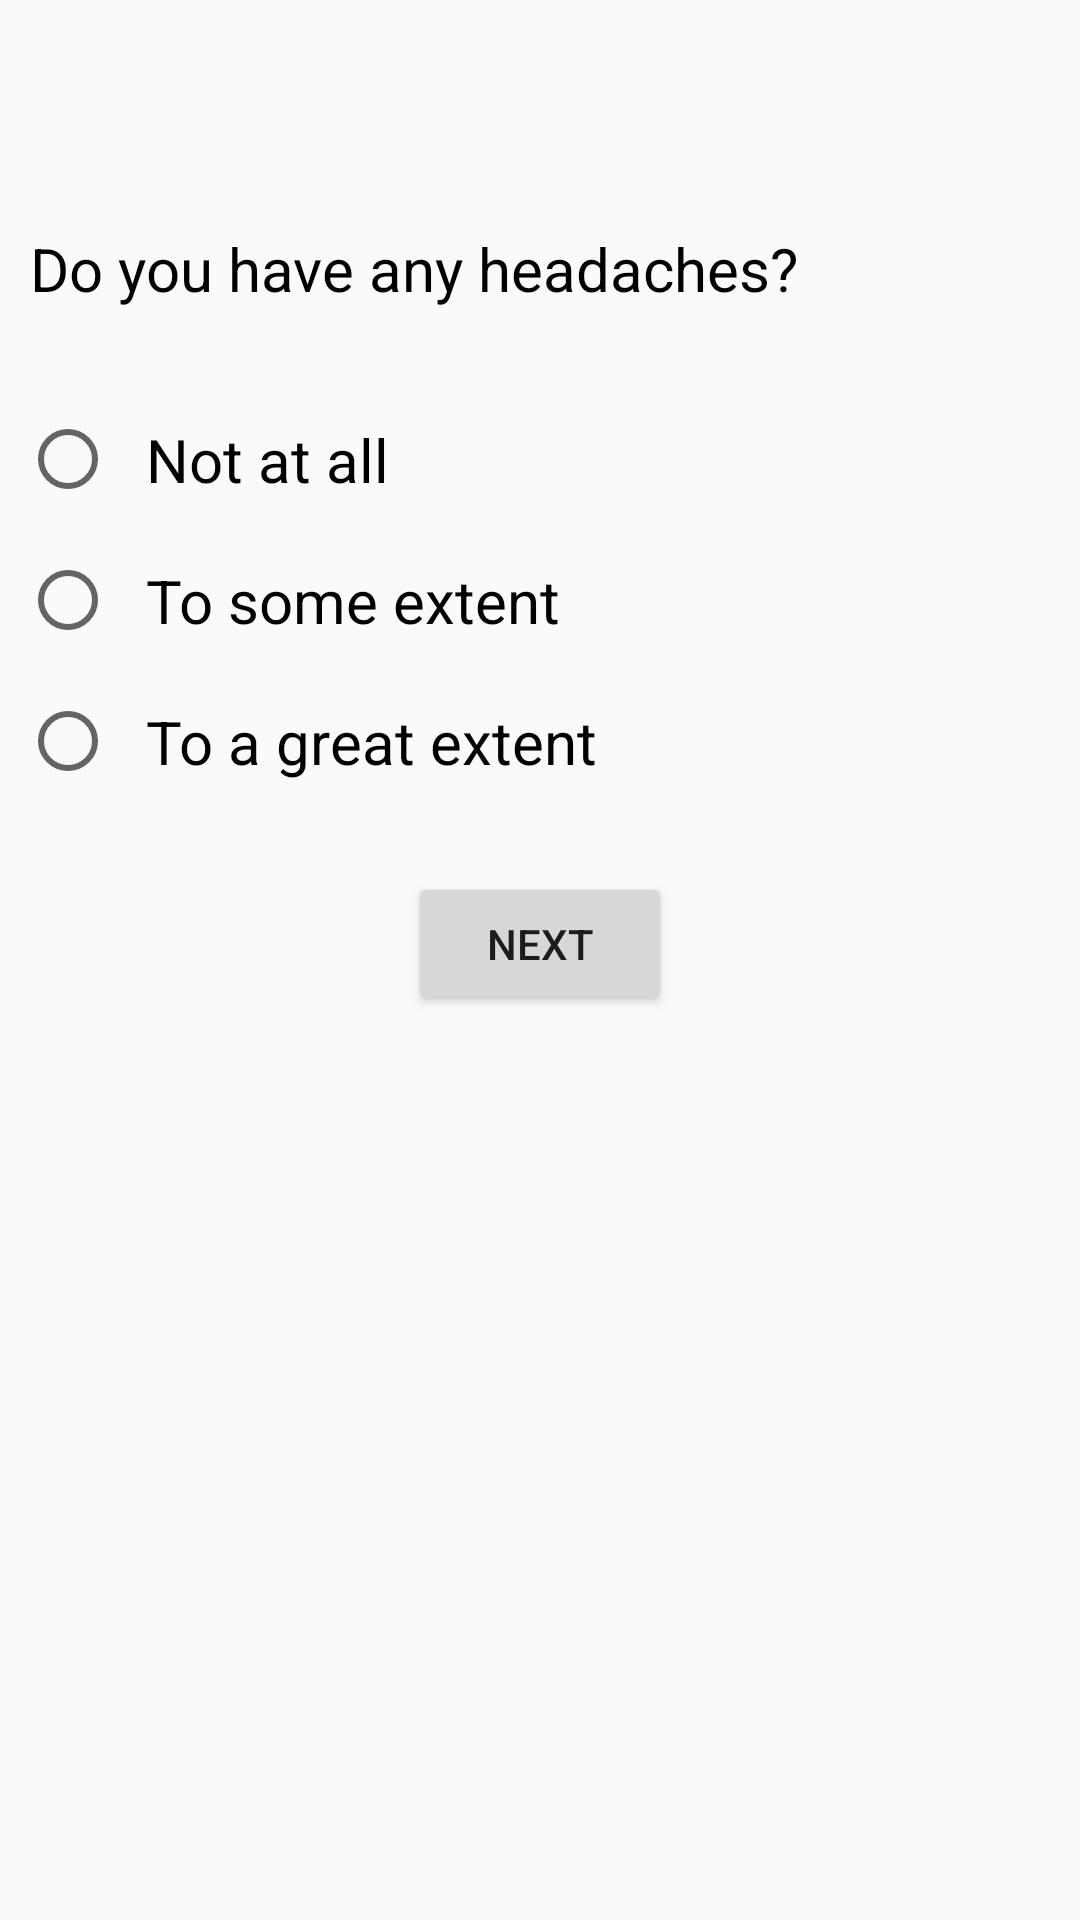

Write the Android layout XML for this screen, with the resource values it uses.
<!-- AndroidManifest.xml: application theme AppTheme -->
<!-- res/layout/activity_headaches_questionnaire.xml -->
<?xml version="1.0" encoding="utf-8"?>
<LinearLayout xmlns:android="http://schemas.android.com/apk/res/android"
    xmlns:tools="http://schemas.android.com/tools"
    android:layout_width="match_parent"
    android:layout_height="match_parent"
    android:orientation="vertical"
    tools:context=".QuestionnaireHeadachesActivity">

    <include
        android:id="@+id/tool_bar"
        layout="@layout/tool_bar"
        android:layout_width="match_parent"
        android:layout_height="wrap_content" />

    <TextView
        android:layout_width="match_parent"
        android:layout_height="wrap_content"
        android:paddingLeft="10dp"
        android:paddingTop="20dp"
        android:paddingBottom="20dp"
        android:text="Do you have any headaches?"
        android:textColor="@color/colorText"
        android:textSize="20sp" />

    <RadioGroup
        android:id="@+id/orientation"
        android:layout_width="match_parent"
        android:layout_height="wrap_content"
        android:orientation="vertical"
        android:padding="20px">

        <RadioButton
            android:id="@+id/radio_headaches_no"
            android:layout_width="wrap_content"
            android:layout_height="wrap_content"
            android:textSize="20sp"
            android:padding="10sp"
            android:text="Not at all" />

        <RadioButton
            android:id="@+id/radio_headaches_some"
            android:layout_width="wrap_content"
            android:layout_height="wrap_content"
            android:textSize="20sp"
            android:padding="10sp"
            android:text="To some extent" />

        <RadioButton
            android:id="@+id/radio_headaches_yes"
            android:layout_width="wrap_content"
            android:layout_height="wrap_content"
            android:textSize="20sp"
            android:padding="10sp"
            android:text="To a great extent" />

        <LinearLayout
            android:layout_width="match_parent"
            android:layout_height="wrap_content"
            android:orientation="horizontal"
            android:gravity="center"
            android:padding="20sp">

        <Button
            android:id="@+id/headaches_button"
            android:layout_height="wrap_content"
            android:layout_width="wrap_content"
            android:text="Next"
            android:layout_centerInParent="true" />


        </LinearLayout>

    </RadioGroup>

</LinearLayout>
<!-- res/layout/tool_bar.xml (included above) -->
<?xml version="1.0" encoding="utf-8"?>
<android.support.v7.widget.Toolbar
    xmlns:app="http://schemas.android.com/apk/res-auto"
    android:layout_height="wrap_content"
    android:layout_width="match_parent"
    android:elevation="4dp"
    android:id="@+id/app_bar"
    theme="@style/ThemeOverlay.AppCompat.Dark.ActionBar"
    popupTheme="@style/ThemeOverlay.AppCompat.Light"
    xmlns:android="http://schemas.android.com/apk/res/android"
    app:theme="@style/ToolBarStyle"/>
<!-- resources referenced by this layout -->
<resources>
  <color name="colorText">@android:color/black</color>
  <style name="ToolBarStyle" parent="Theme.AppCompat">
          <item name="android:textColorPrimary">@android:color/white</item>
          <item name="android:textColorSecondary">@android:color/white</item>
          <item name="actionMenuTextColor">@android:color/white</item>
          <item name="android:background">@color/colorPrimaryDark</item>
      </style>
  <style name="AppTheme" parent="Theme.AppCompat.Light.DarkActionBar">
          
          <item name="colorPrimary">@color/colorPrimary</item>
          <item name="colorPrimaryDark">@color/colorPrimaryDark</item>
          <item name="colorAccent">@color/colorAccent</item>
      </style>
  <color name="colorPrimaryDark">#FFEB3B</color>
  <color name="colorPrimary">#FFEB3B</color>
  <color name="colorAccent">#40a9ff</color>
</resources>
